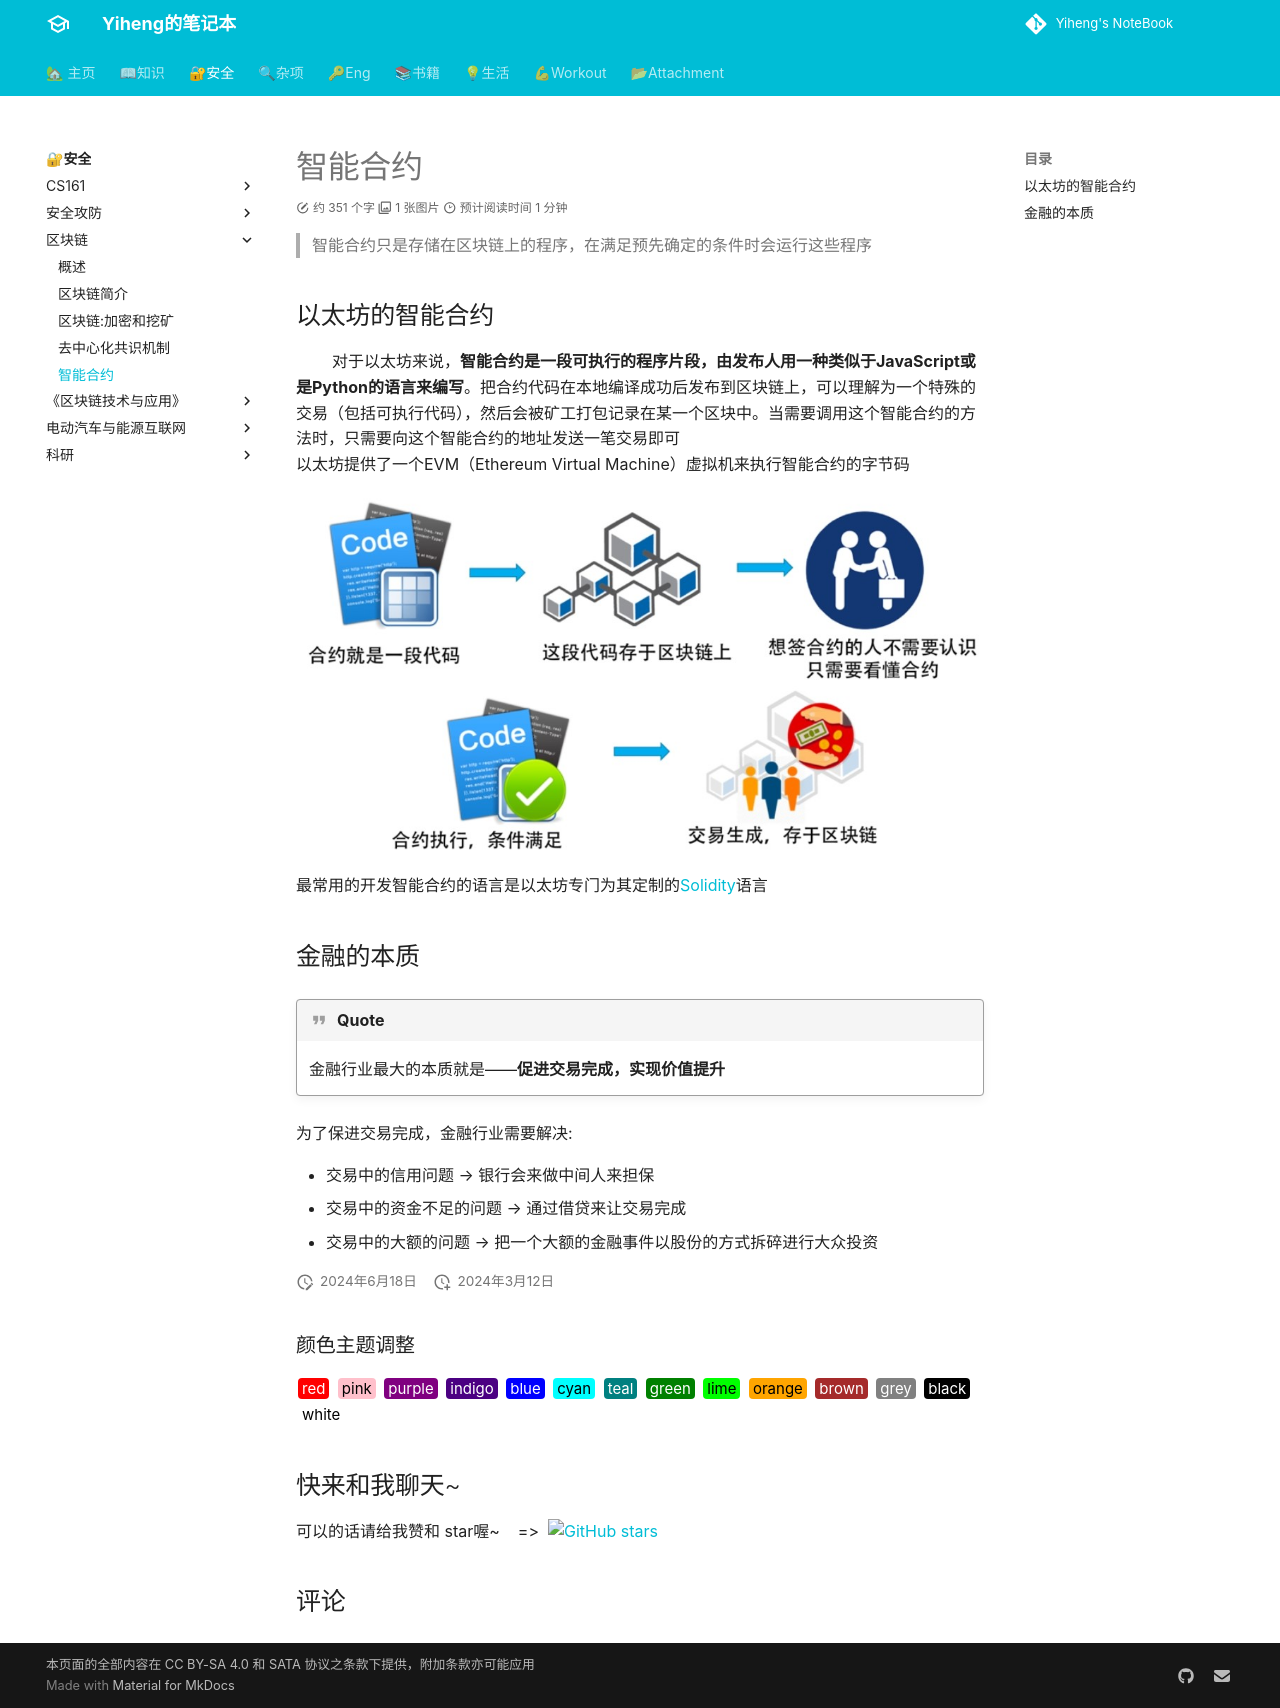

repository: codeheng/codeheng.github.io · page: security_etc/blockchain/5-smart_contract/index.html · generator: mkdocs

---
comments: true
---

> 智能合约只是存储在区块链上的程序，在满足预先确定的条件时会运行这些程序

## 以太坊的智能合约

&nbsp; &nbsp; &nbsp; &nbsp; 对于以太坊来说，**智能合约是一段可执行的程序片段，由发布人用一种类似于JavaScript或是Python的语言来编写**。把合约代码在本地编译成功后发布到区块链上，可以理解为一个特殊的交易（包括可执行代码），然后会被矿工打包记录在某一个区块中。当需要调用这个智能合约的方法时，只需要向这个智能合约的地址发送一笔交易即可 <br>
以太坊提供了一个EVM（Ethereum Virtual Machine）虚拟机来执行智能合约的字节码 

![智能合约](./assets/smart_contract.jpg)

最常用的开发智能合约的语言是以太坊专门为其定制的[Solidity](https://docs.soliditylang.org/)语言

## 金融的本质

!!! Quote

    金融行业最大的本质就是——**促进交易完成，实现价值提升**

为了保进交易完成，金融行业需要解决:

- 交易中的信用问题 --> 银行会来做中间人来担保
- 交易中的资金不足的问题 --> 通过借贷来让交易完成
- 交易中的大额的问题 --> 把一个大额的金融事件以股份的方式拆碎进行大众投资
